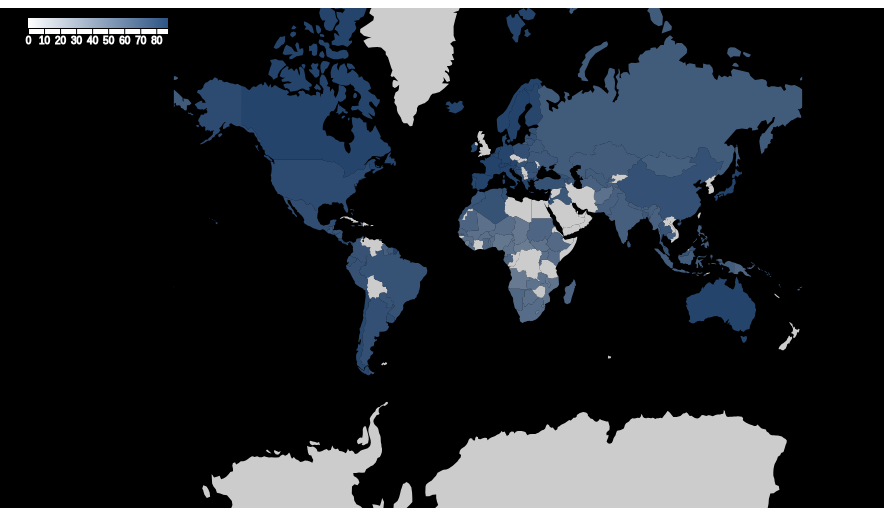
D3 v4 page, settled after 360 driven frames (6 s of simulated time); the page loaded 2 data file(s).




// Load external data and boot
    
    data = d3.csv("LifeExpectancyData.csv",function(data) {
        width = 869,
        height = 500;
        var path = d3.geoPath();
        //add div for tooltip
        var Tooltip = d3.select("#div_template")
        .append("div").attr("width",400+"px")
        .style("opacity", 0)
        .style("background-color", "transparent").style("color","orange").style("position", "relative").style("display","block")
        
        
        
        //add svg for the map
        var svg = d3.select("#div_template")
        .append("svg")
        .attr("height", height)
        .attr("width", width)
        .style("display","block")
        .style("margin","auto")
        
        
        
        
        var projection = d3.geoMercator()
        .scale(100)
        
        
          
        var countryArray = [];
        var lifeArray = [];
        var countryId = [];
        var k =0
        countryArray.push(data[0].Country)
        lifeArray.push(parseInt(data[0].LifeExpectancy))
        
        //get data from csv file and add to the json opject
        l = data.length
        for(var i =1;i<l - 2;)
            {
                var Country = data[i].Country
                while(i<l -2 && Country == data[i].Country)
                    {
                        var pop_no = parseInt(data[i].LifeExpectancy)
                        lifeArray[k] = lifeArray[k] + pop_no
                        i++
                    }
                k ++;
                countryArray.push(data[i].Country)
                lifeArray.push(parseInt(data[i].LifeExpectancy))
                
            }
        json = d3.json("geo.json",function(json){
            for(j =0;j<json.features.length;j++)
                {
                    
                        json.features[j].LifeExpectancy = 0
                    
                }

            for(i =0 ; i<countryArray.length;i++)
            {
                for(j =0;j<json.features.length;j++)
                {
                    
                    if(countryArray[i] == json.features[j].properties.name)
                    {
                        json.features[j].LifeExpectancy = lifeArray[i]
                        break
                    }
                    
                }
            }

            let mouseOver = function(d) {
                Tooltip.style("opacity", 1)
                d3.selectAll(".Country")
                    .transition()
                    .duration(200)
                    .style("opacity", .5)
                d3.select(this)
                    .transition()
                    .duration(200)
                    .style("opacity", 1)
                    .style("stroke", "black")
            }
            let mouseLeave = function(d) {
                Tooltip.style("opacity", 0)
                d3.selectAll(".Country")
                    .transition()
                    .duration(200)
                    .style("opacity", .8)

                d3.select(this)
                    .transition()
                    .duration(200)
                    .style("stroke", "transparent")
            }
              var mousemove = function(d) {
                  var LifeExpectancy = d.LifeExpectancy / 16
                  if(LifeExpectancy == 0 || isNaN(LifeExpectancy))
                      {
                          LifeExpectancy = "N/A"  
                      } 
                  Tooltip
                      .html("<p>Country:"+d.properties.name+"<br>Avg. Life Expectance:"+LifeExpectancy+"</p>")
                      .style("left",(d3.mouse(this)[0])+"px")
                      .style("top", (d3.mouse(this)[1])+"px")
                  
              }
            // Draw the map
            min = d3.min(lifeArray)
            max = d3.max(lifeArray) / 16
             
            maxcol = "#2D5485"
            mincol="#FFFFFF"
            var colorScale = d3.scaleLinear()
            .domain([0,max])
            .range([mincol,maxcol]);
            svg.selectAll("path")
                .data(json.features)
                .enter()
                .append("path")
                .attr("d", d3.geoPath()
                      .projection(projection))
                .attr("fill", function (d,i) {
                return colorScale(json.features[i].LifeExpectancy / 16)
                    
            })
                .style("stroke", "transparent")
                .attr("class", function(d){ return "Country" } )
                .style("opacity", .8)
                .on("mouseover", mouseOver)
                .on("mousemove", mousemove)
                .on("mouseleave", mouseLeave)
             y = d3.scaleLinear().domain([0,max]).range([0,140]);
       
           var defs = svg.append("defs");
            
            var linearGradient = defs.append("linearGradient")
    .attr("id", "linear-gradient");
            
            //Horizontal gradient
linearGradient
    .attr("x1", "0%")
    .attr("y1", "0%")
    .attr("x2", "100%")
    .attr("y2", "0%")
                        linearGradient.append("stop")
   .attr('class', 'start')
   .attr("offset", "0%")
   .attr("stop-color", "white")
   .attr("stop-opacity", 1);
            
            linearGradient.append("stop")
   .attr('class', 'end')
   .attr("offset", "100%")
   .attr("stop-color", maxcol)
   .attr("stop-opacity", 1);
            d3.select("svg").append("rect").attr("x",20).attr("y",10).attr("width",140).attr("height",10).attr("fill","url(#linear-gradient)")
            d3.select("svg").append("g").attr("transform","translate(20,20)").call(d3.axisBottom(y)).attr("stroke","white").attr("fill","white")

        });
});




### data: LifeExpectancyData.csv
Country, Year, Status, LifeExpectancy, Adult_Mortality, infant_deaths, Alcohol, PercentageExpenditure, HepatitisB, Measles, BMI, under_five_deaths, Polio, TotalExpenditure, Diphtheria, HIV, GDP, Population, thinness  1-19 years, thinness 5-9 years, Income composition of resources, Schooling
Afghanistan, 2015, Developing, 65, 263, 62, 0.01, 71.28, 65, 1154, 19.1, 83, 6, 8.16, 65, 0.1, 584.3, 33736494, 17.2, 17.3, 0.479, 10.1
Afghanistan, 2014, Developing, 59.9, 271, 64, 0.01, 73.52, 62, 492, 18.6, 86, 58, 8.18, 62, 0.1, 612.7, 327582, 17.5, 17.5, 0.476, 10
Afghanistan, 2013, Developing, 59.9, 268, 66, 0.01, 73.22, 64, 430, 18.1, 89, 62, 8.13, 64, 0.1, 631.7, 31731688, 17.7, 17.7, 0.47, 9.9
Afghanistan, 2012, Developing, 59.5, 272, 69, 0.01, 78.18, 67, 2787, 17.6, 93, 67, 8.52, 67, 0.1, 670, 3696958, 17.9, 18, 0.463, 9.8
Afghanistan, 2011, Developing, 59.2, 275, 71, 0.01, 7.097, 68, 3013, 17.2, 97, 68, 7.87, 68, 0.1, 63.54, 2978599, 18.2, 18.2, 0.454, 9.5
Afghanistan, 2010, Developing, 58.8, 279, 74, 0.01, 79.68, 66, 1989, 16.7, 102, 66, 9.2, 66, 0.1, 553.3, 2883167, 18.4, 18.4, 0.448, 9.2
Afghanistan, 2009, Developing, 58.6, 281, 77, 0.01, 56.76, 63, 2861, 16.2, 106, 63, 9.42, 63, 0.1, 445.9, 284331, 18.6, 18.7, 0.434, 8.9
Afghanistan, 2008, Developing, 58.1, 287, 80, 0.03, 25.87, 64, 1599, 15.7, 110, 64, 8.33, 64, 0.1, 373.4, 2729431, 18.8, 18.9, 0.433, 8.7
Afghanistan, 2007, Developing, 57.5, 295, 82, 0.02, 10.91, 63, 1141, 15.2, 113, 63, 6.73, 63, 0.1, 369.8, 26616792, 19, 19.1, 0.415, 8.4
Afghanistan, 2006, Developing, 57.3, 295, 84, 0.03, 17.17, 64, 1990, 14.7, 116, 58, 7.43, 58, 0.1, 272.6, 2589345, 19.2, 19.3, 0.405, 8.1
Afghanistan, 2005, Developing, 57.3, 291, 85, 0.02, 1.389, 66, 1296, 14.2, 118, 58, 8.7, 58, 0.1, 25.29, 257798, 19.3, 19.5, 0.396, 7.9
Afghanistan, 2004, Developing, 57, 293, 87, 0.02, 15.3, 67, 466, 13.8, 120, 5, 8.79, 5, 0.1, 219.1, 24118979, 19.5, 19.7, 0.381, 6.8
Afghanistan, 2003, Developing, 56.7, 295, 87, 0.01, 11.09, 65, 798, 13.4, 122, 41, 8.82, 41, 0.1, 198.7, 2364851, 19.7, 19.9, 0.373, 6.5
Afghanistan, 2002, Developing, 56.2, 3, 88, 0.01, 16.89, 64, 2486, 13, 122, 36, 7.76, 36, 0.1, 187.8, 21979923, 19.9, 2.2, 0.341, 6.2
Afghanistan, 2001, Developing, 55.3, 316, 88, 0.01, 10.57, 63, 8762, 12.6, 122, 35, 7.8, 33, 0.1, 117.5, 2966463, 2.1, 2.4, 0.34, 5.9
Afghanistan, 2000, Developing, 54.8, 321, 88, 0.01, 10.42, 62, 6532, 12.2, 122, 24, 8.2, 24, 0.1, 114.6, 293756, 2.3, 2.5, 0.338, 5.5
Albania, 2015, Developing, 77.8, 74, 0, 4.6, 365, 99, 0, 58, 0, 99, 6, 99, 0.1, 3954, 28873, 1.2, 1.3, 0.762, 14.2
Albania, 2014, Developing, 77.5, 8, 0, 4.51, 428.7, 98, 0, 57.2, 1, 98, 5.88, 98, 0.1, 4576, 288914, 1.2, 1.3, 0.761, 14.2
Albania, 2013, Developing, 77.2, 84, 0, 4.76, 430.9, 99, 0, 56.5, 1, 99, 5.66, 99, 0.1, 4415, 289592, 1.3, 1.4, 0.759, 14.2
Albania, 2012, Developing, 76.9, 86, 0, 5.14, 412.4, 99, 9, 55.8, 1, 99, 5.59, 99, 0.1, 4248, 2941, 1.3, 1.4, 0.752, 14.2
Albania, 2011, Developing, 76.6, 88, 0, 5.37, 437.1, 99, 28, 55.1, 1, 99, 5.71, 99, 0.1, 4437, 295195, 1.4, 1.5, 0.738, 13.3
Albania, 2010, Developing, 76.2, 91, 1, 5.28, 41.82, 99, 10, 54.3, 1, 99, 5.34, 99, 0.1, 494.4, 291321, 1.4, 1.5, 0.725, 12.5
Albania, 2009, Developing, 76.1, 91, 1, 5.79, 348.1, 98, 0, 53.5, 1, 98, 5.79, 98, 0.1, 4114, 2927519, 1.5, 1.6, 0.721, 12.2
Albania, 2008, Developing, 75.3, 1, 1, 5.61, 36.62, 99, 0, 52.6, 1, 99, 5.87, 99, 0.1, 437.5, 2947314, 1.6, 1.6, 0.713, 12
Albania, 2007, Developing, 75.9, 9, 1, 5.58, 32.25, 98, 22, 51.7, 1, 99, 6.1, 98, 0.1, 363.1, 29717, 1.6, 1.7, 0.703, 11.6
Albania, 2006, Developing, 74.2, 99, 1, 5.31, 3.302, 98, 68, 5.8, 1, 97, 5.86, 97, 0.1, 35.13, 2992547, 1.7, 1.8, 0.696, 11.4
Albania, 2005, Developing, 73.5, 15, 1, 5.16, 26.99, 98, 6, 49.9, 1, 97, 6.12, 98, 0.1, 279.1, 311487, 1.8, 1.8, 0.685, 10.8
Albania, 2004, Developing, 73, 17, 1, 4.54, 221.8, 99, 7, 48.9, 1, 98, 6.38, 97, 0.1, 2417, 326939, 1.8, 1.9, 0.681, 10.9
Albania, 2003, Developing, 72.8, 18, 1, 4.29, 14.72, 97, 8, 47.9, 1, 97, 6.27, 97, 0.1, 189.7, 339616, 1.9, 2, 0.674, 10.7
Albania, 2002, Developing, 73.3, 15, 1, 3.73, 104.5, 96, 16, 46.9, 1, 98, 6.3, 98, 0.1, 1454, 3511, 2, 2.1, 0.67, 10.7
Albania, 2001, Developing, 73.6, 14, 1, 4.25, 96.21, 96, 18, 46, 1, 97, 6, 97, 0.1, 1327, 36173, 2.1, 2.1, 0.662, 10.6
Albania, 2000, Developing, 72.6, 11, 1, 3.66, 91.71, 96, 662, 45, 1, 97, 6.26, 97, 0.1, 1176, 38927, 2.1, 2.2, 0.656, 10.7
Algeria, 2015, Developing, 75.6, 19, 21, 1.0, 0, 95, 63, 59.5, 24, 95, , 95, 0.1, 4133, 39871528, 6, 5.8, 0.743, 14.4
Algeria, 2014, Developing, 75.4, 11, 21, 0.01, 54.24, 95, 0, 58.4, 24, 95, 7.21, 95, 0.1, 547.9, 39113313, 6, 5.8, 0.741, 14.4
Algeria, 2013, Developing, 75.3, 112, 21, 0.53, 544.5, 95, 25, 57.2, 24, 95, 7.12, 95, 0.1, 5472, 38338562, 5.9, 5.8, 0.737, 14.4
Algeria, 2012, Developing, 75.1, 113, 21, 0.66, 555.9, 95, 18, 56.1, 24, 95, 6.14, 95, 0.1, 5565, 37565847, 5.9, 5.8, 0.732, 14.4
Algeria, 2011, Developing, 74.9, 116, 21, 0.56, 509, 95, 112, 55, 24, 95, 5.29, 95, 0.1, 5432, 36819558, 5.9, 5.8, 0.724, 14
Algeria, 2010, Developing, 74.7, 119, 21, 0.45, 430.7, 95, 103, 53.9, 24, 95, 5.12, 95, 0.1, 4463, 36117637, 5.9, 5.8, 0.714, 13.6
Algeria, 2009, Developing, 74.4, 123, 20, 0.5, 352.1, 94, 107, 52.8, 23, 94, 5.36, 95, 0.1, 3869, 3546576, 6, 5.9, 0.705, 13.1
Algeria, 2008, Developing, 74.1, 126, 20, 0.46, 43.09, 91, 217, 51.8, 23, 92, 4.2, 93, 0.1, 495.3, 3486715, 6, 5.9, 0.697, 12.6
Algeria, 2007, Developing, 73.8, 129, 20, 0.44, 320.3, 9, 0, 5.8, 23, 95, 3.82, 95, 0.1, 3935, 34376, 6, 5.9, 0.69, 12.3
Algeria, 2006, Developing, 73.4, 132, 20, 0.36, 270.2, 8, 944, 49.8, 23, 95, 3.36, 95, 0.1, 3465, 33777915, 6.1, 6, 0.686, 12.3
Algeria, 2005, Developing, 72.9, 136, 19, 0.5, 2.549, 83, 2302, 48.9, 22, 88, 3.24, 88, 0.1, 31.12, 33288437, 6.1, 6, 0.68, 12
Algeria, 2004, Developing, 72.3, 14, 19, 0.45, 220.4, 81, 3289, 47.9, 23, 86, 3.54, 86, 0.1, 2599, 3283196, 6.2, 6.1, 0.673, 11.7
Algeria, 2003, Developing, 71.7, 146, 20, 0.34, 25.02, , 15374, 47, 23, 87, 3.6, 87, 0.1, 294.3, 3243514, 6.3, 6.1, 0.663, 11.5
… [head cut at 6 KiB]
### data: geo.json
{
 "type": "FeatureCollection",
 "features": [
  {
   "type": "Feature",
   "properties": {
    "name": "Afghanistan"
   },
   "geometry": {
    "type": "Polygon",
    "coordinates": "[... 1 items]"
   },
   "id": "AFG"
  },
  {
   "type": "Feature",
   "properties": {
    "name": "Angola"
   },
   "geometry": {
    "type": "MultiPolygon",
    "coordinates": "[... 2 items]"
   },
   "id": "AGO"
  },
  {
   "type": "Feature",
   "properties": {
    "name": "Albania"
   },
   "geometry": {
    "type": "Polygon",
    "coordinates": "[... 1 items]"
   },
   "id": "ALB"
  },
  {
   "type": "Feature",
   "properties": {
    "name": "United Arab Emirates"
   },
   "geometry": {
    "type": "Polygon",
    "coordinates": "[... 1 items]"
   },
   "id": "ARE"
  },
  {
   "type": "Feature",
   "properties": {
    "name": "Argentina"
   },
   "geometry": {
    "type": "MultiPolygon",
    "coordinates": "[... 2 items]"
   },
   "id": "ARG"
  },
  {
   "type": "Feature",
   "properties": {
    "name": "Armenia"
   },
   "geometry": {
    "type": "Polygon",
    "coordinates": "[... 1 items]"
   },
   "id": "ARM"
  },
  {
   "type": "Feature",
   "properties": {
    "name": "Antarctica"
   },
   "geometry": {
    "type": "MultiPolygon",
    "coordinates": "[... 8 items]"
   },
   "id": "ATA"
  },
  {
   "type": "Feature",
   "properties": {
    "name": "French Southern and Antarctic Lands"
   },
   "geometry": {
    "type": "Polygon",
    "coordinates": "[... 1 items]"
   },
   "id": "ATF"
  },
  "... 169 more items"
 ]
}